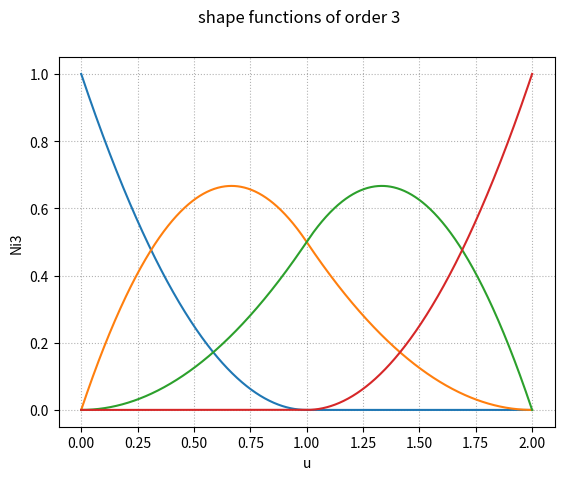
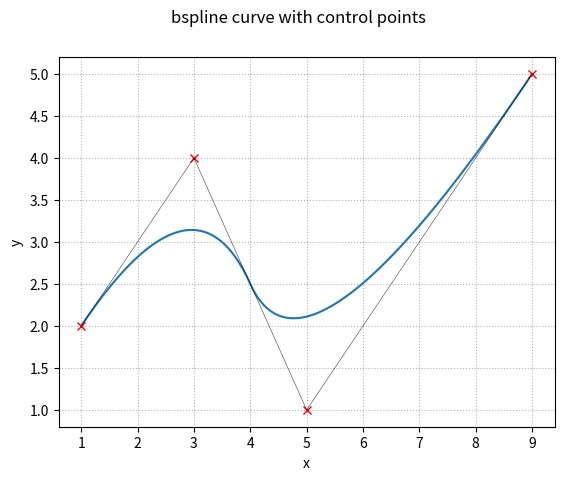

Generate these figures, in order, with matplotlib:
"""
B-splines
-----------------------------
CAMPP HA - Exercise Sheet 6 

This script can calculate and plot 2D b-splines and some 
of their properties based on user parameters.
-----------------------------
[redacted]
Version: 1.0
Date: 26.05.21 
"""

import matplotlib.pyplot as plt
import numpy as np


# User parameters (assigned values are an example, to be changed with init() function): 

POL_ORDER = 2               # desired polynomial order of the bspline
INTERPOLATIONS = 1001       # number of interpolations for plotting

CONTROL_POINTS = [[1, 3, 5, 9], [2, 4, 1, 5]]       # list of control points ([[x_values], [y_values]])



_NUM_CONTROL_POINTS = len(CONTROL_POINTS[0])        # number of control points



#---------------------------------program structure-----------------------------------#

# Constants:
class Const():
    """Contains the constant values of this script."""

    n: int      # nr. of shape functions
    k: int      # order of shape functions
    p: int      # polynomial degree
    m: int      # size of the knot vector

    def __str__(self) -> str:
        return "consts: n = %d, k = %d, p = %d, m = %d" % (self.n, self.k, self.p, self.m)
    
    def __init__(self) -> None:
        self.n = 0
        self.p = 0
        self.k = 0
        self.m = 0

    def set_all(self, _NUM_CONTROL_POINTS, POL_ORDER) -> None:
        self.n = _NUM_CONTROL_POINTS - 1
        self.p = POL_ORDER
        self.k = self.p + 1
        self.m = self.n + 1 + self.k


t: list         # knot vector

u: list         # parameter vector

__i_max: int    # max num of shape functions in each iteration (will be changed in the course of this program)

x: list         # x values for later plots

curve: list     # this is where the bspline curve will be stored later



N = {}          # shape functions will be stored in this dict

consts = Const()    # constants, to be set


#--------------------------necessary functions for later use--------------------------#

def __set_kont_vector(t_1: int = 0) -> None:
    """Calculates and sets the knot vector t."""

    global t

    t = []

    for i in range(consts.m):
        if (i < consts.k):
            t.append(t_1)
        elif (consts.k <= i <= consts.n):
            t.append(i - consts.k + 1)
        elif (i > consts.k):
            t.append(consts.n - consts.k + 2)


def __set_param_vector() -> None:
    """Sets the parameter vector u."""

    global u

    u = np.linspace(0, ((consts.n + 1) - (consts.k - 1)), INTERPOLATIONS)


def calc_shape_func(__k = 1) -> None:
    """
    Calculates the shape functions (according to scrpit CAMPP 2 page 72) 
    and saves them to the above defined dict `N`. 
    This function is called by `calc_bspline()` but can also be called 
    manually ahead of time (e.g. if you want to only calculate and display 
    the shape functions and not the bezier curve as well).
    """

    global N, __i_max

    # calculate __i_max shape functions for the current level
    for i in range(__i_max):
        if(__k == 1):     # base case: first order shape funcitons
            N["N%d%d" % (i, __k)] = []        # define entry "N_i1" as a list

            # fill first order shape functions with ones or zeros according to the definitions
            for x in u:
                if(t[i] <= x < t[i+1]):        # <-- creates numerical instability at the end of last curve, corrected at end of loop
                    N["N%d%d" % (i, __k)].append(1)
                else:
                    N["N%d%d" % (i, __k)].append(0)
        
        else:
            # catch all the possible sources for division by zero and ignore the according terms
            if (t[i+__k-1]-t[i] == 0 and t[i+__k]-t[i+1] == 0):
                # shape function is zero for all values of u
                N["N%d%d" % (i, __k)] = np.zeros(len(u))

            elif (t[i+__k-1]-t[i] == 0):
                # use only second summand
                N["N%d%d" % (i, __k)] = np.divide(np.multiply(np.subtract(t[i+__k], u), N["N%d%d" % (i+1, __k-1)]), t[i+__k]-t[i+1])

            elif (t[i+__k]-t[i+1] == 0):
                # use only first summand
                N["N%d%d" % (i, __k)] = np.divide(np.multiply(np.subtract(u, t[i]), N["N%d%d" % (i, __k-1)]), t[i+__k-1]-t[i])

            else:
                first = np.divide(np.multiply(np.subtract(u, t[i]), N["N%d%d" % (i, __k-1)]), t[i+__k-1]-t[i])
                second = np.divide(np.multiply(np.subtract(t[i+__k], u), N["N%d%d" % (i+1, __k-1)]), t[i+__k]-t[i+1])
                N["N%d%d" % (i, __k)] = np.add(first, second)
    
        # clean up numerical instability at the end of the last non-zero curve
        if (N["N%d%d" % (i, __k)][len(u)-2] > 0.7 and N["N%d%d" % (i, __k)][len(u)-1] == 0):
            N["N%d%d" % (i, __k)][len(u)-1] = 1.0
    
    # abort condition
    if (__k == consts.k):
        return
    
    # reduce __i_max (because next order of functions will have one function less)
    __i_max = __i_max-1

    # recursive call
    calc_shape_func(__k = __k+1)


def __findFirst(list: list, value) -> int:
    """
    Returns the first index of `value` in `list`.

    Parameters
    ----------
    list : list
        The list to be serched trough.
    
    value: any
        The element to be looked for.
    """

    for i in range(len(list)):
        if(list[i] >= value):
            return i
    return -1


def plot_shape_func(order: int = None) -> None:
    """
    This function plots all the shape functions of order `order`.

    Parameters
    ----------
    order : int
        The order of the shape functions to be plotted (standard: highest possible).
    """
    
    if (order == None):
        order = consts.k

    # plot as new figure
    plt.figure()
    plt.suptitle("shape functions of order %d" % order)
    plt.xlabel("u")
    plt.ylabel("Ni%d"%order)
    plt.grid()

    # add shape functions
    for i in range(consts.n+consts.k-order+1):
        plt.plot(x, N["N%d%d" % (i, order)])


def __set_x_values() -> None:
    """Sets the x values for later use in plots."""

    global x

    x = np.linspace(0, t[len(t)-1], INTERPOLATIONS)


def print_influence_at(value: float) -> None:
    """
    Prints the influence of all points at the first instance of `value` 
    in the global parameter vector `u`.

    Parameters
    ----------
    value : any
    """

    index = __findFirst(u, value)

    print("\nInfluence of the points on the curve at u = %.4f:" % value)
    for i in range(_NUM_CONTROL_POINTS):
        print("P%d: %.4f" % (i, N["N%d%d" % (i, consts.k)][index]))


def calc_bslpline() -> None:
    """Calculates the blspline curve and saves it to global variable `curve`."""

    global curve

    # if N is empty (calc_shape_func() wasn't called before) -> do it now
    if(not N):
        calc_shape_func()

    shape_functions_list = []

    # put all shape functions of order k into a list
    for i in range(__i_max):
        shape_functions_list.append(N["N%d%d" % (i, consts.k)])


    # compute the curve by multiplication with the control points
    curve = np.dot(CONTROL_POINTS, shape_functions_list)


def plot_bspline(disp_control_points: bool = True) -> None:
    """
    This function plots the shape functions.

    Parameters:
    ----------
    disp_control_points: bool
        whether to display the control points along with bezier curve (standard: True)
    """

    plt.figure()
    plt.suptitle("bspline curve with control points")
    plt.xlabel("x")
    plt.ylabel("y")
    plt.grid()

    
    # plot the bspline curve (x and y coordinates)
    plt.plot(curve[0], curve[1])

    if (disp_control_points):
        # plot the control points (visualization for the user)
        for i in range(len(CONTROL_POINTS[0])):
            plt.plot(CONTROL_POINTS[0][i], CONTROL_POINTS[1][i], 'x', color = 'red')
            
        # plot lines connecting the controll points (visualization for the user)
        plt.plot(CONTROL_POINTS[0], CONTROL_POINTS[1], color = 'black', linewidth = 0.3)


def show() -> None:
    """Shows the created plots."""
    plt.show()


def init(pol_order: int = POL_ORDER, interpolations: int = INTERPOLATIONS, control_points: list[list] = CONTROL_POINTS) -> None:
    """
    This function initializes or re-initializes all values (call this function
    at startup or use it to re-initialize with new values). If some of its parameters 
    aren't given, the last given values will be used. If no values have been given so 
    far, standard values will be used.

    Parameters:
    ----------
    pol_order: bool
        polynomial order of the bspline curve
    
    interpolations: int
        No. of interpolations used for plotting
    
    control_points: list[list]
        list of control points written in this manner: [[x_values], [y_values]], where
        the number of points doesn't exceed `pol_order` - 2.
    """

    global consts, __i_max, _NUM_CONTROL_POINTS, POL_ORDER, INTERPOLATIONS, CONTROL_POINTS

    # check for illegal values
    if (pol_order > len(control_points[0])-2):
        raise ValueError("The number of points must be greater than the polynomial order by at least two.")

    # re-set global variables
    POL_ORDER = pol_order

    INTERPOLATIONS = interpolations

    CONTROL_POINTS = control_points

    _NUM_CONTROL_POINTS = len(CONTROL_POINTS[0])

    consts.set_all(_NUM_CONTROL_POINTS = _NUM_CONTROL_POINTS, POL_ORDER = POL_ORDER)

    # set all the other values accordingly
    __set_kont_vector()

    __set_param_vector()

    __i_max = consts.n + consts.k

    __set_x_values()


    # gid settings for the following plots
    plt.rc('grid', linestyle = ":", color = 'black', alpha = 0.3)


    #--------------print the used constants and knot vector for the user---------------#

    print(consts)       # Print consts (the settings)
    print("\nknot vector t: %s" % t)      # Print knot vector t




# The following will be executed only if this file is run standalone.
if __name__ == '__main__':

    print("Hello! This is an example run for this file. " +
    "To use this file as intended, import it from an external file.\n")

    #-----------------------initialize and compute necessary values------------------------#

    init()

    #------------------------calculate and plot the shape functions------------------------#
    
    calc_shape_func()   # call calc_shape_func()
    plot_shape_func()     # plot shape functions for highest possible order k

    #-------------------------influence of the points on the curve-------------------------#

    print_influence_at(1.0) 

    #--------------------------compute and plot the bspline curve--------------------------#

    calc_bslpline()

    plot_bspline()

    show()
